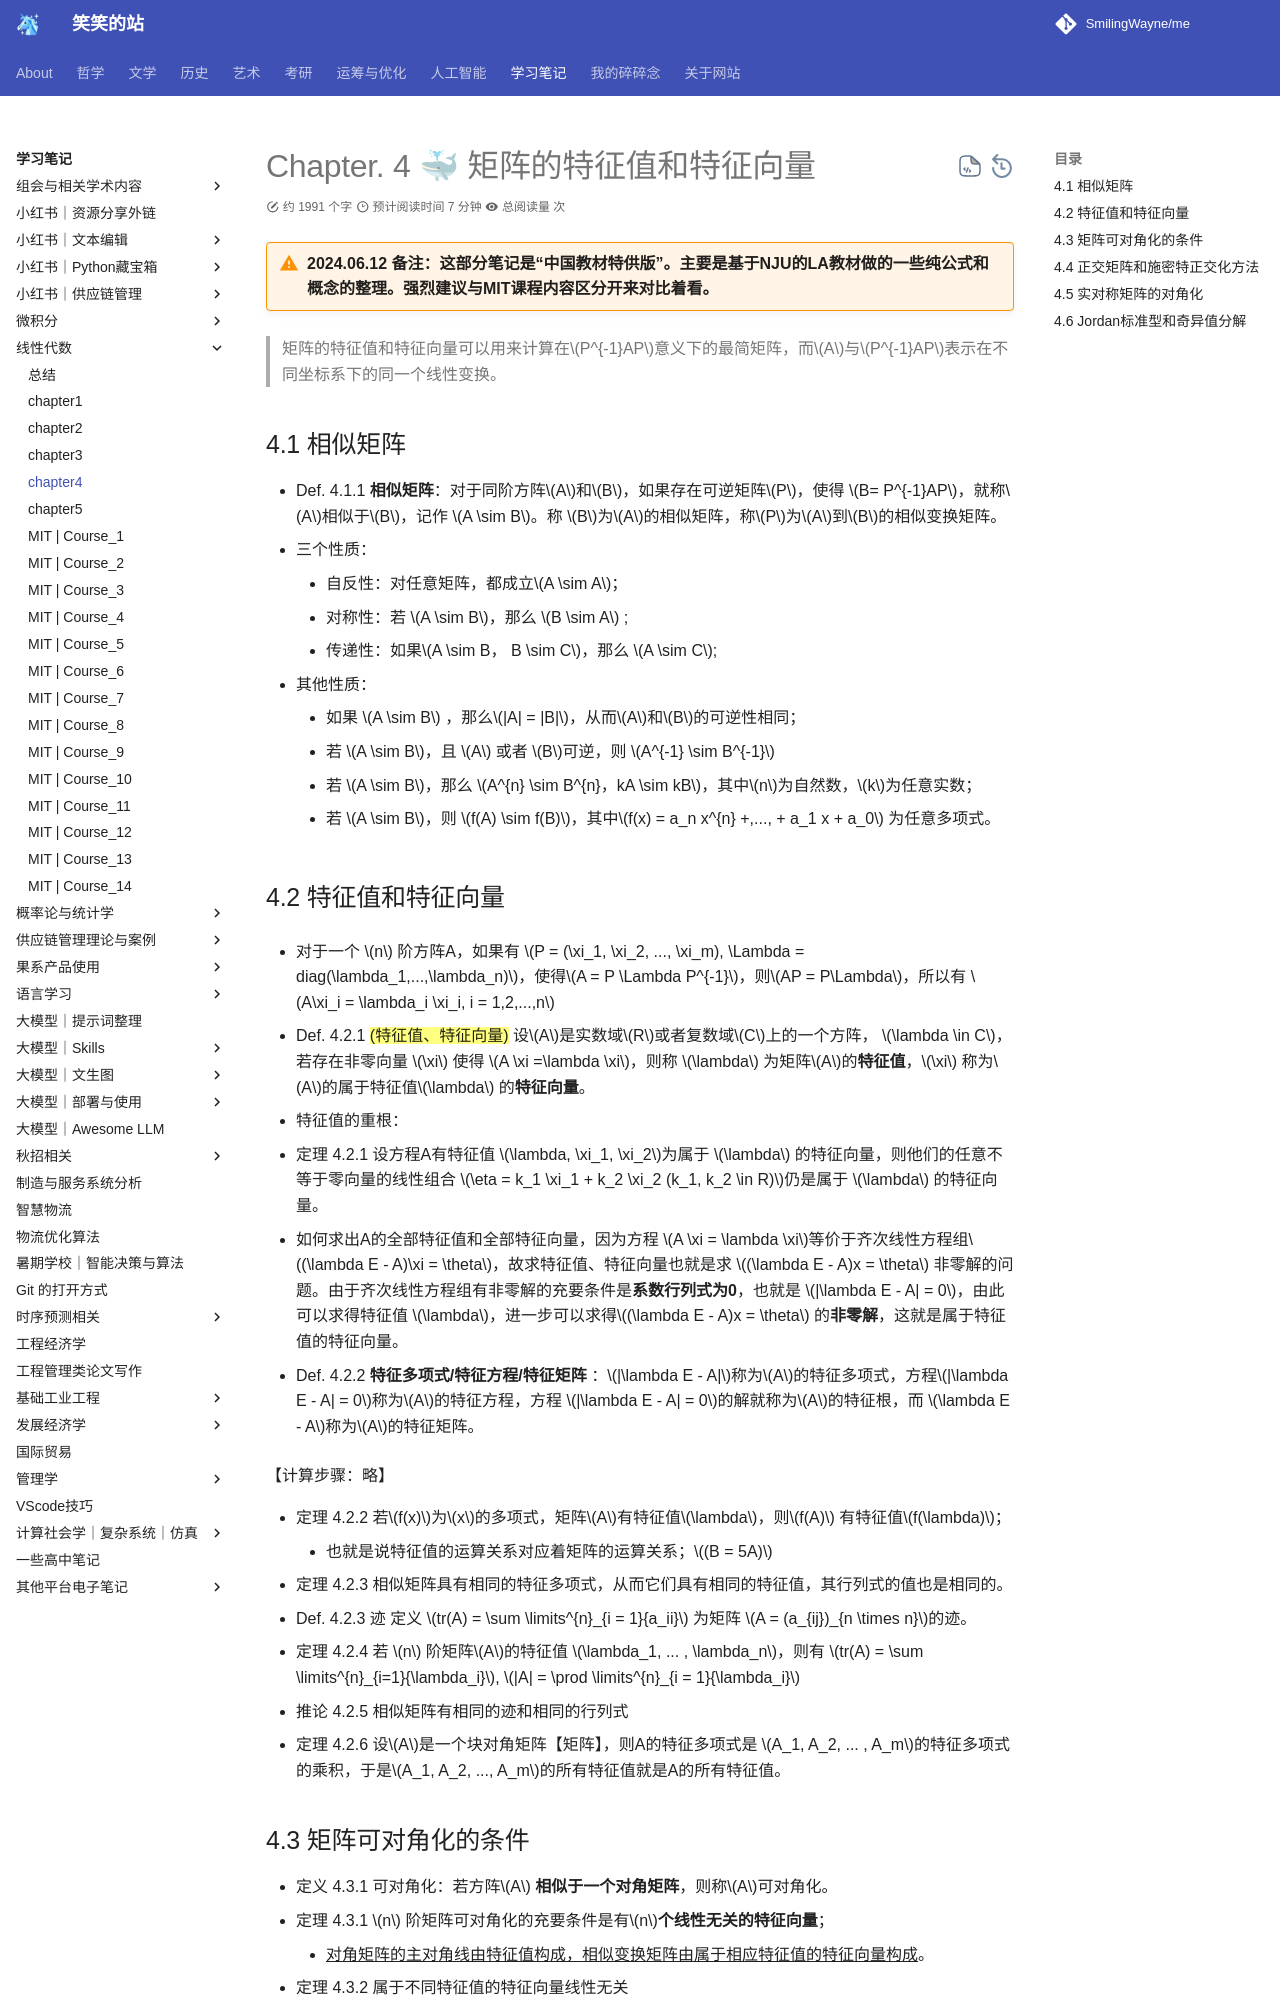

repository: SmilingWayne/me · page: Study/LinearAlgebra/Chapter4/index.html · generator: mkdocs

# Chapter. 4 🐳 矩阵的特征值和特征向量

!!! warning "2024.06.12 备注：这部分笔记是“中国教材特供版”。主要是基于NJU的LA教材做的一些纯公式和概念的整理。强烈建议与MIT课程内容区分开来对比着看。"

> 矩阵的特征值和特征向量可以用来计算在$P^{-1}AP$意义下的最简矩阵，而$A$与$P^{-1}AP$表示在不同坐标系下的同一个线性变换。

## 4.1 相似矩阵
- Def. 4.1.1 **相似矩阵**：对于同阶方阵$A$和$B$，如果存在可逆矩阵$P$，使得 $B= P^{-1}AP$，就称$A$相似于$B$，记作 $A \sim B$。称 $B$为$A$的相似矩阵，称$P$为$A$到$B$的相似变换矩阵。
- 三个性质：
    - 自反性：对任意矩阵，都成立$A \sim A$；
    - 对称性：若 $A \sim B$，那么 $B \sim A$ ;
    - 传递性：如果$A \sim B， B \sim C$，那么 $A \sim C$;
- 其他性质：
    - 如果 $A \sim B$ ，那么$|A| = |B|$，从而$A$和$B$的可逆性相同；
    - 若 $A \sim B$，且 $A$ 或者 $B$可逆，则 $A^{-1} \sim B^{-1}$
    - 若 $A \sim B$，那么 $A^{n} \sim B^{n}，kA \sim kB$，其中$n$为自然数，$k$为任意实数；
    - 若 $A \sim B$，则 $f(A) \sim f(B)$，其中$f(x) = a_n x^{n} +,..., + a_1 x + a_0$ 为任意多项式。

## 4.2 特征值和特征向量

- 对于一个 $n$ 阶方阵A，如果有 $P = (\xi_1, \xi_2, ..., \xi_m), \Lambda = diag(\lambda_1,...,\lambda_n)$，使得$A = P \Lambda P^{-1}$，则$AP = P\Lambda$，所以有 $A\xi_i = \lambda_i \xi_i, i = 1,2,...,n$ 

- Def. 4.2.1 ==(特征值、特征向量)== 设$A$是实数域$R$或者复数域$C$上的一个方阵， $\lambda \in C$，若存在非零向量 $\xi$ 使得 $A \xi =\lambda \xi$，则称 $\lambda$ 为矩阵$A$的**特征值**，$\xi$ 称为$A$的属于特征值$\lambda$ 的**特征向量**。

- 特征值的重根：
  
- 定理 4.2.1 设方程A有特征值 $\lambda, \xi_1, \xi_2$为属于 $\lambda$ 的特征向量，则他们的任意不等于零向量的线性组合 $\eta = k_1 \xi_1 + k_2 \xi_2 (k_1, k_2 \in R)$仍是属于 $\lambda$ 的特征向量。
- 如何求出A的全部特征值和全部特征向量，因为方程 $A \xi = \lambda \xi$等价于齐次线性方程组$(\lambda E - A)\xi = \theta$，故求特征值、特征向量也就是求 $(\lambda E - A)x = \theta$ 非零解的问题。由于齐次线性方程组有非零解的充要条件是**系数行列式为0**，也就是 $|\lambda E - A| = 0$，由此可以求得特征值 $\lambda$，进一步可以求得$(\lambda E - A)x = \theta$ 的**非零解**，这就是属于特征值的特征向量。

- Def. 4.2.2 **特征多项式/特征方程/特征矩阵** ：$|\lambda E - A|$称为$A$的特征多项式，方程$|\lambda E - A| = 0$称为$A$的特征方程，方程 $|\lambda E - A| = 0$的解就称为$A$的特征根，而 $\lambda E - A$称为$A$的特征矩阵。
  
【计算步骤：略】

- 定理 4.2.2 若$f(x)$为$x$的多项式，矩阵$A$有特征值$\lambda$，则$f(A)$ 有特征值$f(\lambda)$；
    - 也就是说特征值的运算关系对应着矩阵的运算关系；$(B = 5A)$
- 定理 4.2.3 相似矩阵具有相同的特征多项式，从而它们具有相同的特征值，其行列式的值也是相同的。
- Def. 4.2.3 迹 定义 $tr(A) = \sum \limits^{n}_{i = 1}{a_ii}$ 为矩阵 $A = (a_{ij})_{n \times n}$的迹。
- 定理 4.2.4 若 $n$ 阶矩阵$A$的特征值 $\lambda_1, ... , \lambda_n$，则有 $tr(A) = \sum \limits^{n}_{i=1}{\lambda_i}$, $|A| = \prod \limits^{n}_{i = 1}{\lambda_i}$
- 推论 4.2.5 相似矩阵有相同的迹和相同的行列式
- 定理 4.2.6 设$A$是一个块对角矩阵【矩阵】，则A的特征多项式是 $A_1, A_2, ... , A_m$的特征多项式的乘积，于是$A_1, A_2, ..., A_m$的所有特征值就是A的所有特征值。
